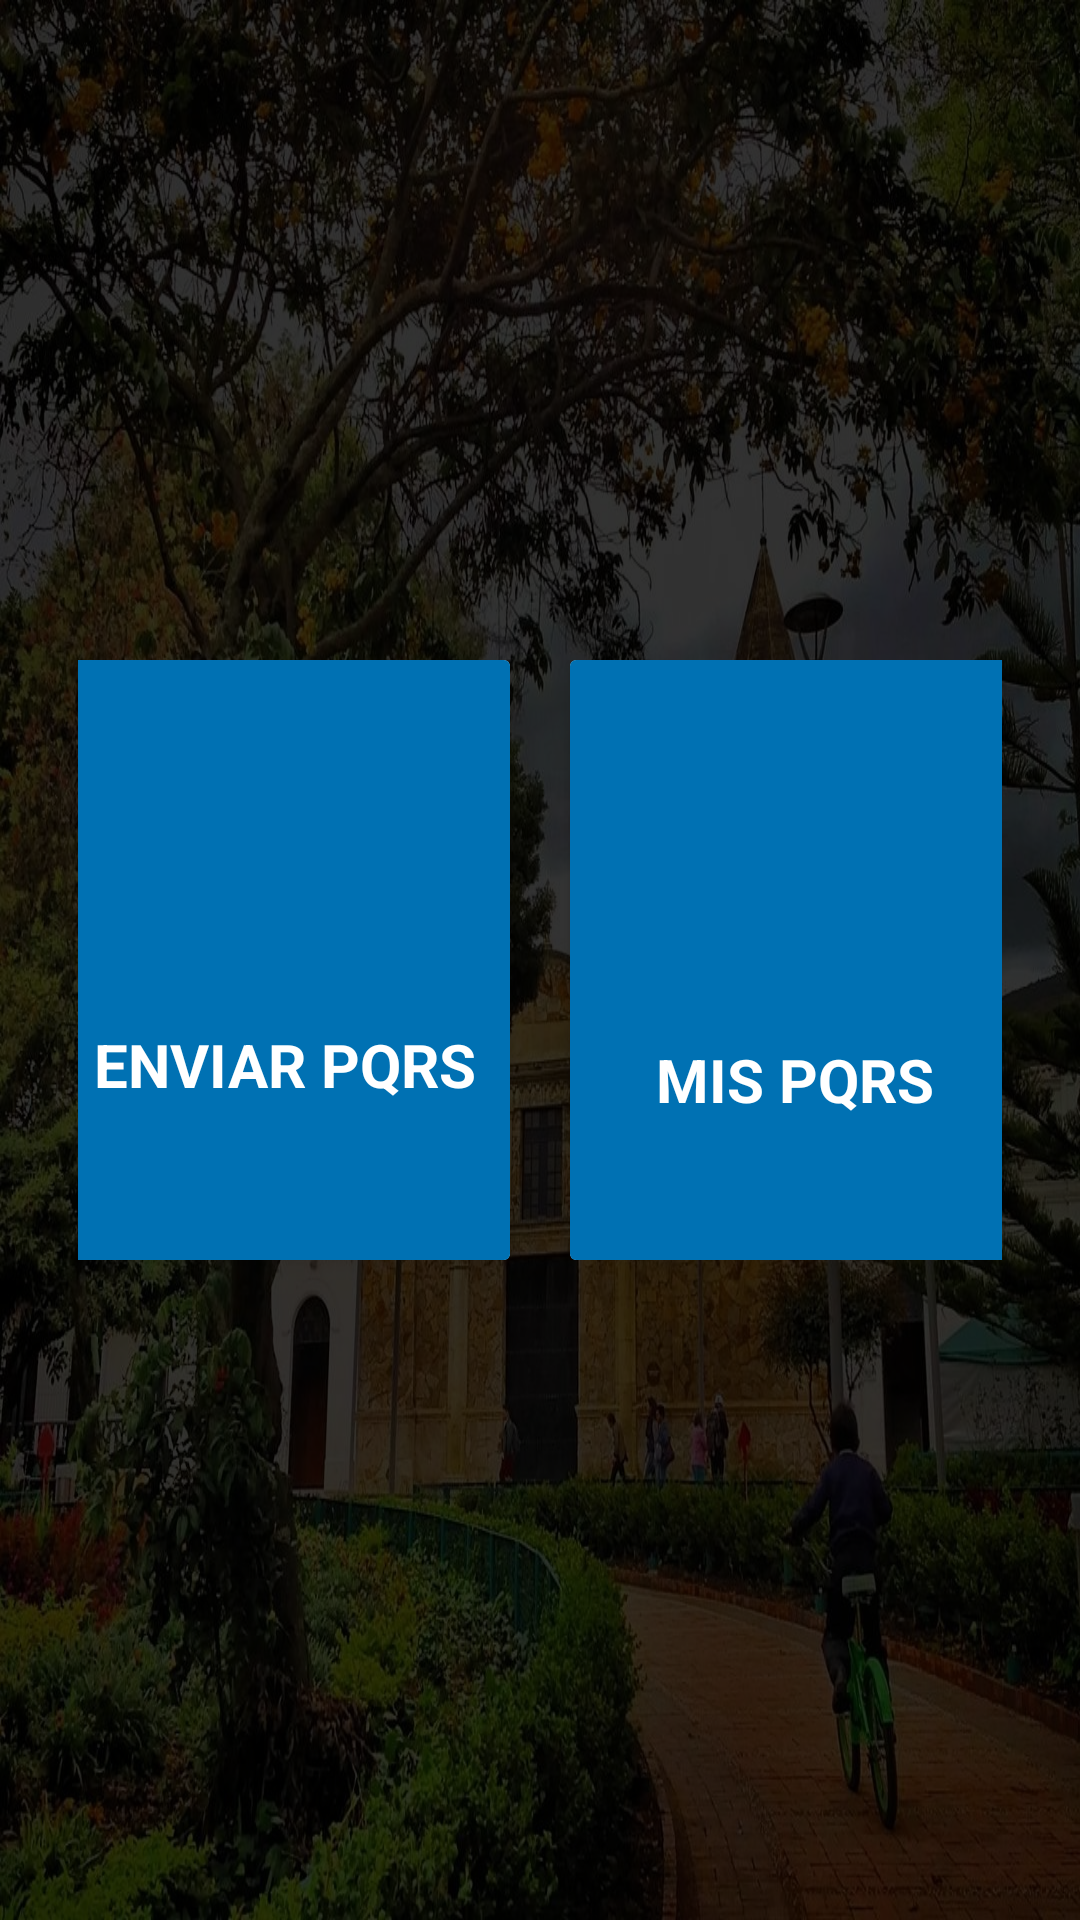

Here is an Android app screen rendered from its layout file. Give the layout XML and the strings, colors and styles it references.
<!-- AndroidManifest.xml: application theme Theme.Citas -->
<!-- res/layout/fragment_pqrs_menu.xml -->
<?xml version="1.0" encoding="utf-8"?>
<androidx.constraintlayout.widget.ConstraintLayout
    xmlns:android="http://schemas.android.com/apk/res/android"
    xmlns:app="http://schemas.android.com/apk/res-auto"
    xmlns:tools="http://schemas.android.com/tools"
    android:orientation="vertical"
    android:background="@drawable/fondo_oscuro"
    android:layout_width="match_parent"
    android:layout_height="match_parent"
    android:padding="16dp">

    <LinearLayout

        android:layout_width="match_parent"
        android:layout_height="wrap_content"
        android:orientation="horizontal"
        android:gravity="center"
        android:padding="10dp"
        app:layout_constraintBottom_toBottomOf="parent"
        app:layout_constraintEnd_toEndOf="parent"
        app:layout_constraintStart_toStartOf="parent"
        app:layout_constraintTop_toTopOf="parent">

        <androidx.cardview.widget.CardView
            android:id="@+id/btnCreate"
            android:layout_width="150dp"
            android:elevation="20dp"
            android:layout_height="200dp"
            android:padding="30dp"
            app:cardBackgroundColor="@color/white"
            app:layout_constraintBottom_toBottomOf="parent"
            app:layout_constraintEnd_toStartOf="@id/btnPqrs"
            app:layout_constraintStart_toStartOf="parent"
            app:layout_constraintTop_toTopOf="parent"

            >

            <LinearLayout
                android:layout_width="match_parent"
                android:layout_height="match_parent"
                android:background="@color/background"
                android:gravity="center"
                android:orientation="vertical">

                <ImageView
                    android:layout_width="70dp"
                    android:layout_height="70dp"
                    app:tint="@color/white"
                    android:src="@drawable/ic_add" />

                <TextView
                    android:layout_width="wrap_content"
                    android:layout_height="wrap_content"
                    android:textColor="@color/white"
                    android:textAllCaps="true"
                    android:textStyle="bold"
                    android:textSize="20sp"
                    android:text="Enviar PQRS" />

            </LinearLayout>
        </androidx.cardview.widget.CardView>

        <androidx.cardview.widget.CardView
            android:id="@+id/btnList"
            android:layout_width="150dp"
            android:elevation="20dp"
            android:layout_marginStart="20dp"
            android:layout_height="200dp"
            android:padding="30dp"
            app:cardBackgroundColor="@color/white"
            app:layout_constraintBottom_toBottomOf="parent"
            app:layout_constraintEnd_toEndOf="parent"
            app:layout_constraintStart_toEndOf="@id/btnChatBot"
            app:layout_constraintStart_toStartOf="parent"
            app:layout_constraintTop_toTopOf="parent">

            <LinearLayout
                android:layout_width="match_parent"
                android:layout_height="match_parent"
                android:gravity="center"
                android:background="@color/background"
                android:orientation="vertical">

                <ImageView
                    android:layout_width="80dp"
                    android:layout_height="80dp"
                    android:src="@drawable/ic_gestion"
                    app:tint="@color/white" />

                <TextView
                    android:layout_width="wrap_content"
                    android:layout_height="wrap_content"
                    android:textColor="@color/white"
                    android:textAllCaps="true"
                    android:textStyle="bold"
                    android:textSize="20sp"
                    android:text="Mis PQRS" />

            </LinearLayout>
        </androidx.cardview.widget.CardView>
    </LinearLayout>

</androidx.constraintlayout.widget.ConstraintLayout>
<!-- resources referenced by this layout -->
<resources>
  <color name="background">#0071B3</color>
  <color name="white">#FFFFFFFF</color>
  <!-- drawable fondo_oscuro (drawable) -->
  <?xml version="1.0" encoding="utf-8"?>
  <layer-list xmlns:android="http://schemas.android.com/apk/res/android">
  
      
      <item>
          <bitmap
              android:src="@drawable/fondo_tocancipa"/>
      </item>
  
      
      <item>
          <color android:color="#CC000000" /> 
      </item>
  
  </layer-list>
  <style name="Theme.Citas" parent="Base.Theme.Citas" />
  <!-- drawable fondo_tocancipa: png bitmap (drawable, 362880 bytes) -->
  <style name="Base.Theme.Citas" parent="Theme.Material3.DayNight.NoActionBar">
          
          <item name="android:statusBarColor">@color/background</item>
          <item name="android:navigationBarColor">@color/background</item>
  
  
          
      </style>
</resources>
